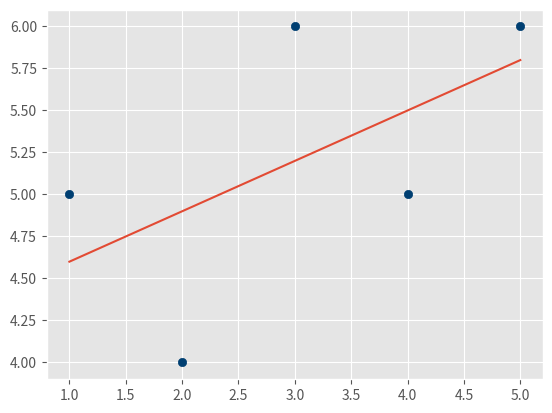

Generate this figure with matplotlib:
from statistics import mean
import numpy as np
import matplotlib.pyplot as plt
from matplotlib import style
style.use('ggplot')


xs = np.array([1,2,3,4,5], dtype=np.float64) #由於是斜率，可能會有float型態資料
ys = np.array([5,4,6,5,6], dtype=np.float64)

#plot
#plt.scatter(xs ,ys)
#plt.show()
#定義
def best_fit_slope(xs,ys):
    m = (((mean(xs)*mean(ys)) - mean(xs*ys)) /
         ((mean(xs)**2) - mean(xs**2)))
    
    b = mean(ys) - m * mean(xs)
    return m,b

#給定 m 與 b
m ,b = best_fit_slope(xs,ys)
#print(m ,b) #斜率與節距

regression_line = []

for x in xs:
    regression_line.append((m*x)+b)

plt.scatter(xs ,ys ,color = '#003F72')
# y = m*x + b，這邊將畫出input = x ， output = y的圖
plt.plot(xs ,regression_line)
plt.show()